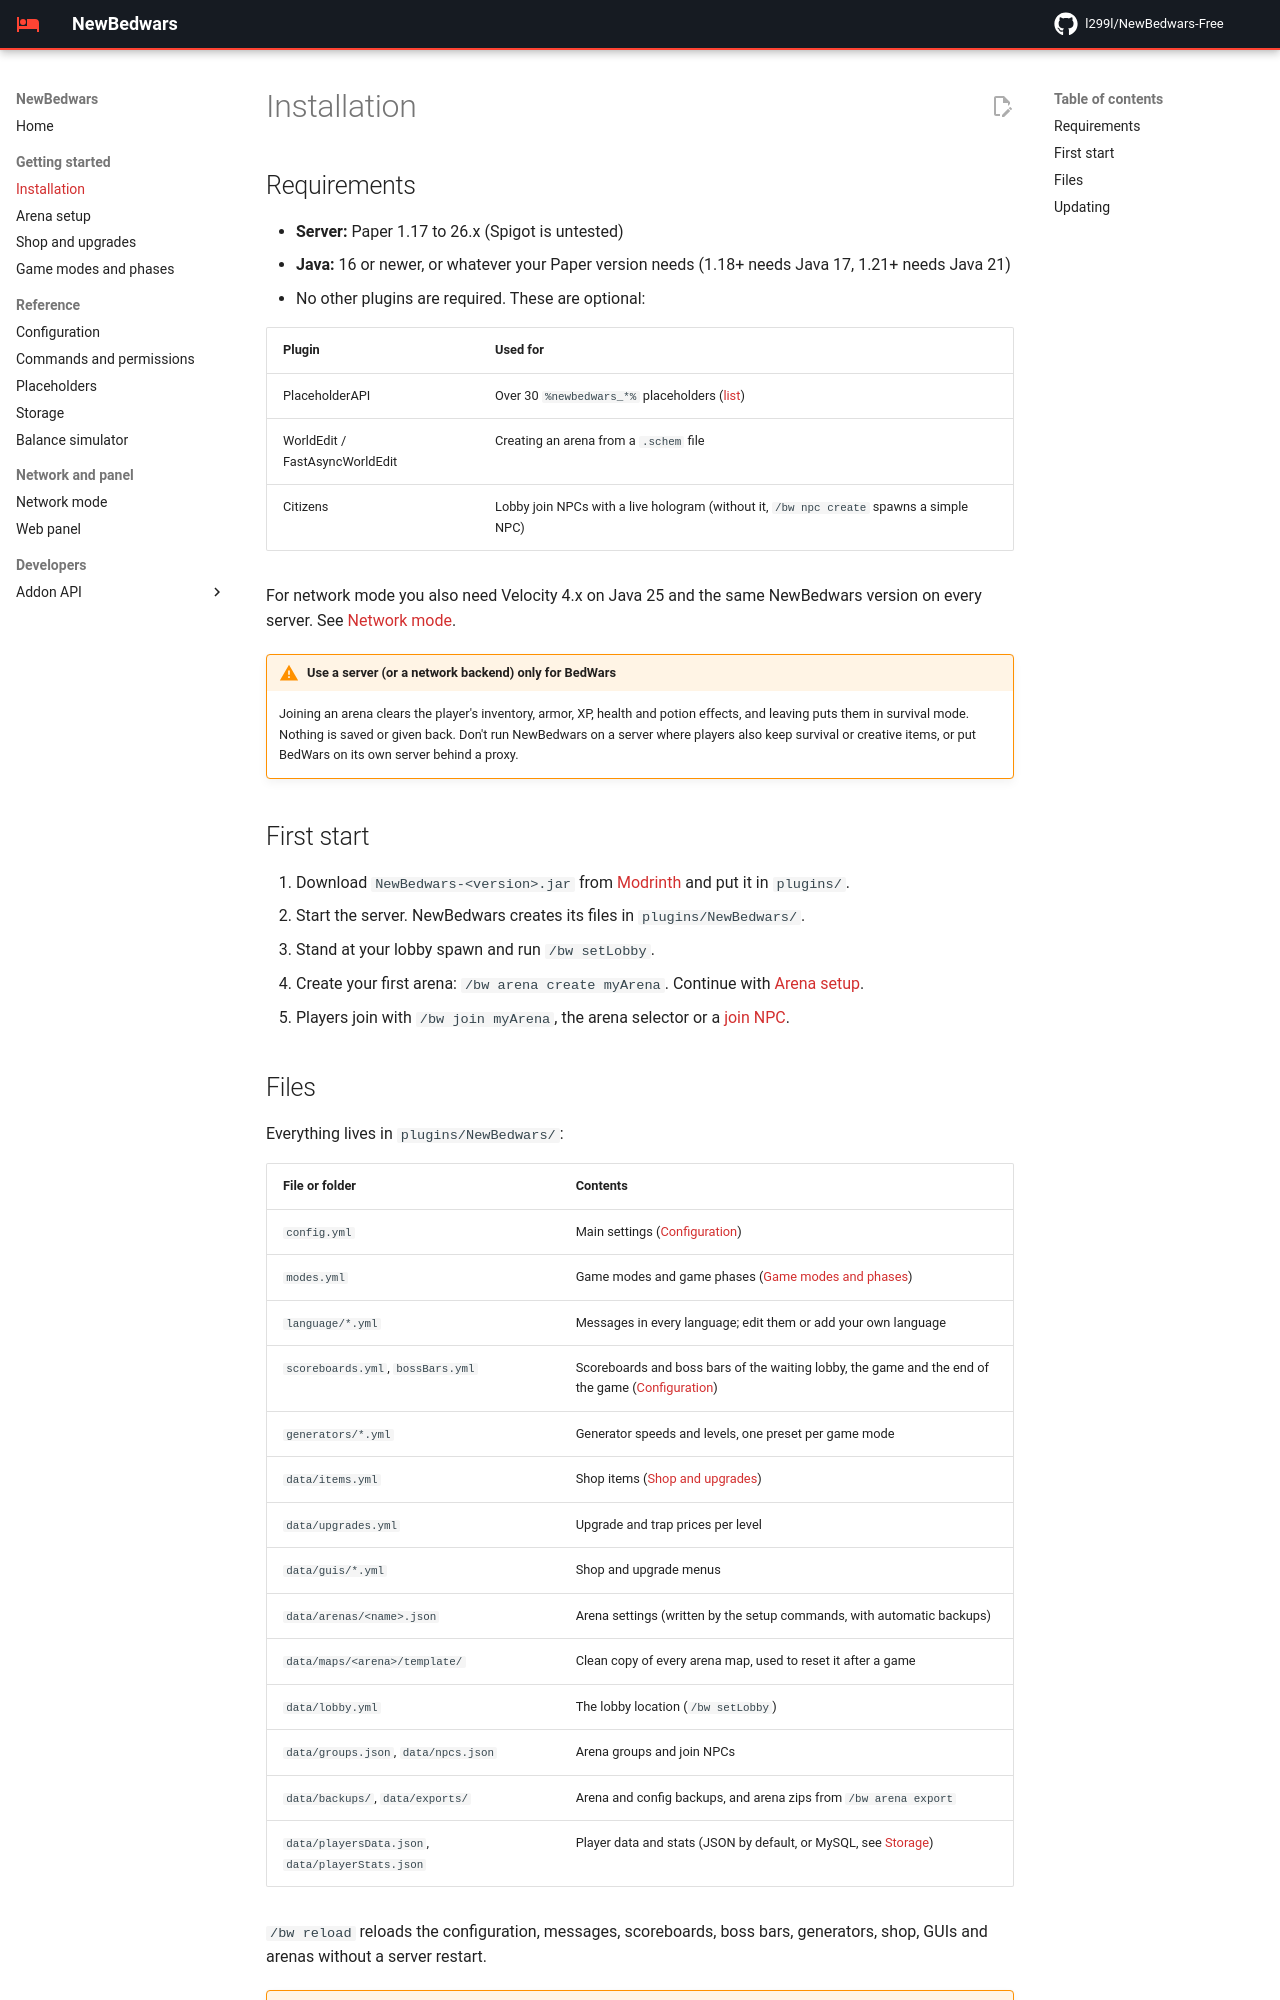

repository: l299l/NewBedwars-Free · page: installation/index.html · generator: mkdocs

# Installation

## Requirements

- **Server:** Paper 1.17 to 26.x (Spigot is untested)
- **Java:** 16 or newer, or whatever your Paper version needs (1.18+ needs Java 17, 1.21+ needs Java 21)
- No other plugins are required. These are optional:

| Plugin | Used for |
|---|---|
| PlaceholderAPI | Over 30 `%newbedwars_*%` placeholders ([list](placeholders.md)) |
| WorldEdit / FastAsyncWorldEdit | Creating an arena from a `.schem` file |
| Citizens | Lobby join NPCs with a live hologram (without it, `/bw npc create` spawns a simple NPC) |

For network mode you also need Velocity 4.x on Java 25 and the same NewBedwars version on every server. See [Network mode](network.md).

!!! warning "Use a server (or a network backend) only for BedWars"
    Joining an arena clears the player's inventory, armor, XP, health and potion effects, and leaving puts them in survival mode. Nothing is saved or given back. Don't run NewBedwars on a server where players also keep survival or creative items, or put BedWars on its own server behind a proxy.

## First start

1. Download `NewBedwars-<version>.jar` from [Modrinth](https://modrinth.com/plugin/new-bedwars/versions) and put it in `plugins/`.
2. Start the server. NewBedwars creates its files in `plugins/NewBedwars/`.
3. Stand at your lobby spawn and run `/bw setLobby`.
4. Create your first arena: `/bw arena create myArena`. Continue with [Arena setup](arena-setup.md).
5. Players join with `/bw join myArena`, the arena selector or a [join NPC](commands.md#admin-commands).
